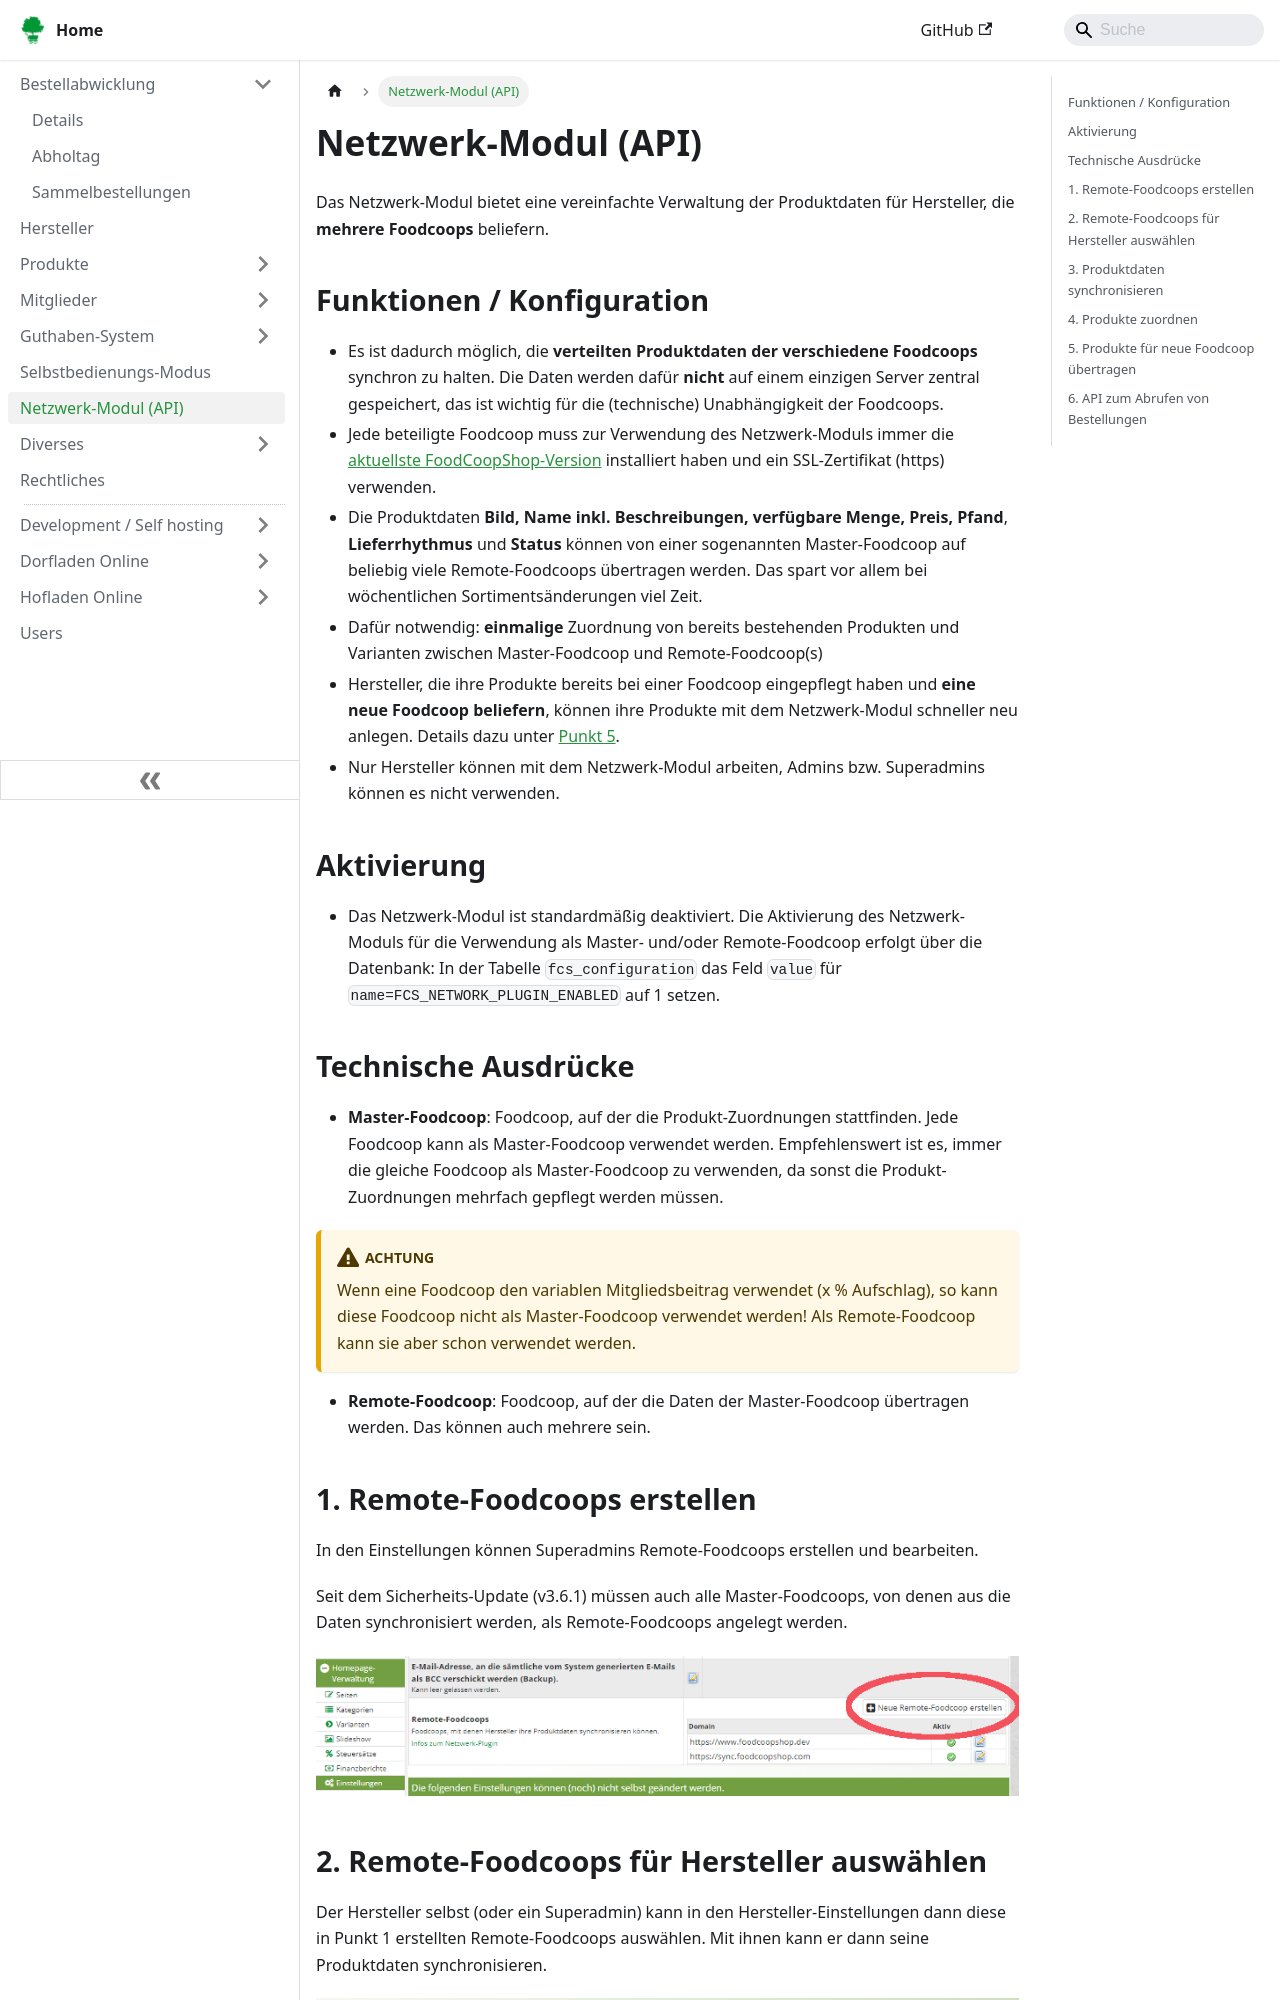

repository: foodcoopshop/foodcoopshop.github.io · page: netzwerk-modul/index.html · generator: docusaurus

# Netzwerk-Modul (API)

Das Netzwerk-Modul bietet eine vereinfachte Verwaltung der Produktdaten für Hersteller, die **mehrere Foodcoops** beliefern.

## Funktionen / Konfiguration
* Es ist dadurch möglich, die **verteilten Produktdaten der verschiedene Foodcoops** synchron zu halten. Die Daten werden dafür **nicht** auf einem einzigen Server zentral gespeichert, das ist wichtig für die (technische) Unabhängigkeit der Foodcoops.
* Jede beteiligte Foodcoop muss zur Verwendung des Netzwerk-Moduls immer die [aktuellste FoodCoopShop-Version](https://www.foodcoopshop.com/download) installiert haben und ein SSL-Zertifikat (https) verwenden.
* Die Produktdaten **Bild, Name inkl. Beschreibungen, verfügbare Menge, Preis, Pfand**, **Lieferrhythmus** und **Status** können von einer sogenannten Master-Foodcoop auf beliebig viele Remote-Foodcoops übertragen werden. Das spart vor allem bei wöchentlichen Sortimentsänderungen viel Zeit.
* Dafür notwendig: **einmalige** Zuordnung von bereits bestehenden Produkten und Varianten zwischen Master-Foodcoop und Remote-Foodcoop(s)
* Hersteller, die ihre Produkte bereits bei einer Foodcoop eingepflegt haben und **eine neue Foodcoop beliefern**, können ihre Produkte mit dem Netzwerk-Modul schneller neu anlegen. Details dazu unter [Punkt 5](#5-produkte-für-neue-foodcoop-übertragen).
* Nur Hersteller können mit dem Netzwerk-Modul arbeiten, Admins bzw. Superadmins können es nicht verwenden.

## Aktivierung
* Das Netzwerk-Modul ist standardmäßig deaktiviert. Die Aktivierung des Netzwerk-Moduls für die Verwendung als Master- und/oder Remote-Foodcoop erfolgt über die Datenbank: In der Tabelle `fcs_configuration` das Feld `value` für `name=FCS_NETWORK_PLUGIN_ENABLED` auf 1 setzen.

## Technische Ausdrücke
* **Master-Foodcoop**: Foodcoop, auf der die Produkt-Zuordnungen stattfinden. Jede Foodcoop kann als Master-Foodcoop verwendet werden. Empfehlenswert ist es, immer die gleiche Foodcoop als Master-Foodcoop zu verwenden, da sonst die Produkt-Zuordnungen mehrfach gepflegt werden müssen.

:::warning[Achtung]
Wenn eine Foodcoop den variablen Mitgliedsbeitrag verwendet (x % Aufschlag), so kann diese Foodcoop nicht als Master-Foodcoop verwendet werden! Als Remote-Foodcoop kann sie aber  schon verwendet werden.
:::

* **Remote-Foodcoop**: Foodcoop, auf der die Daten der Master-Foodcoop übertragen werden. Das können auch mehrere sein.
